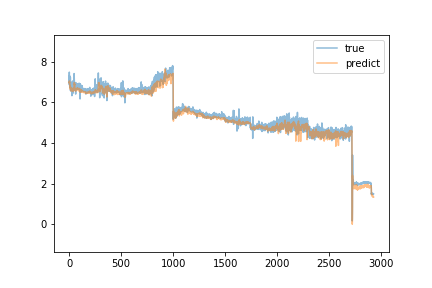

Data behind this chart, as committed beside it:
true, predict
6.97, 6.966
7.48, 6.927
6.85, 7.047
7.31, 6.963
6.94, 6.975
6.76, 6.955
7.08, 6.821
6.79, 6.829
6.74, 6.789
6.72, 6.707
6.74, 6.642
7.23, 6.635
6.57, 6.757
6.61, 6.628
6.69, 6.621
6.75, 6.601
6.56, 6.631
6.94, 6.552
6.83, 6.625
6.77, 6.586
6.67, 6.609
6.89, 6.613
6.92, 6.672
6.72, 6.692
6.75, 6.649
6.58, 6.595
6.32, 6.573
6.87, 6.561
6.88, 6.587
7.01, 6.601
6.79, 6.647
6.78, 6.656
6.56, 6.596
6.83, 6.588
6.43, 6.629
6.9, 6.53
6.78, 6.56
6.87, 6.586
7.06, 6.618
6.87, 6.694
6.85, 6.669
6.74, 6.687
6.73, 6.652
6.83, 6.687
6.96, 6.65
6.94, 6.683
7.23, 6.67
7.41, 6.802
7.25, 6.91
7.12, 6.966
6.67, 6.927
6.91, 6.846
6.78, 6.899
6.6, 6.833
6.63, 6.695
6.73, 6.609
6.82, 6.605
6.62, 6.629
6.82, 6.563
6.92, 6.624
... 2,867 more rows
